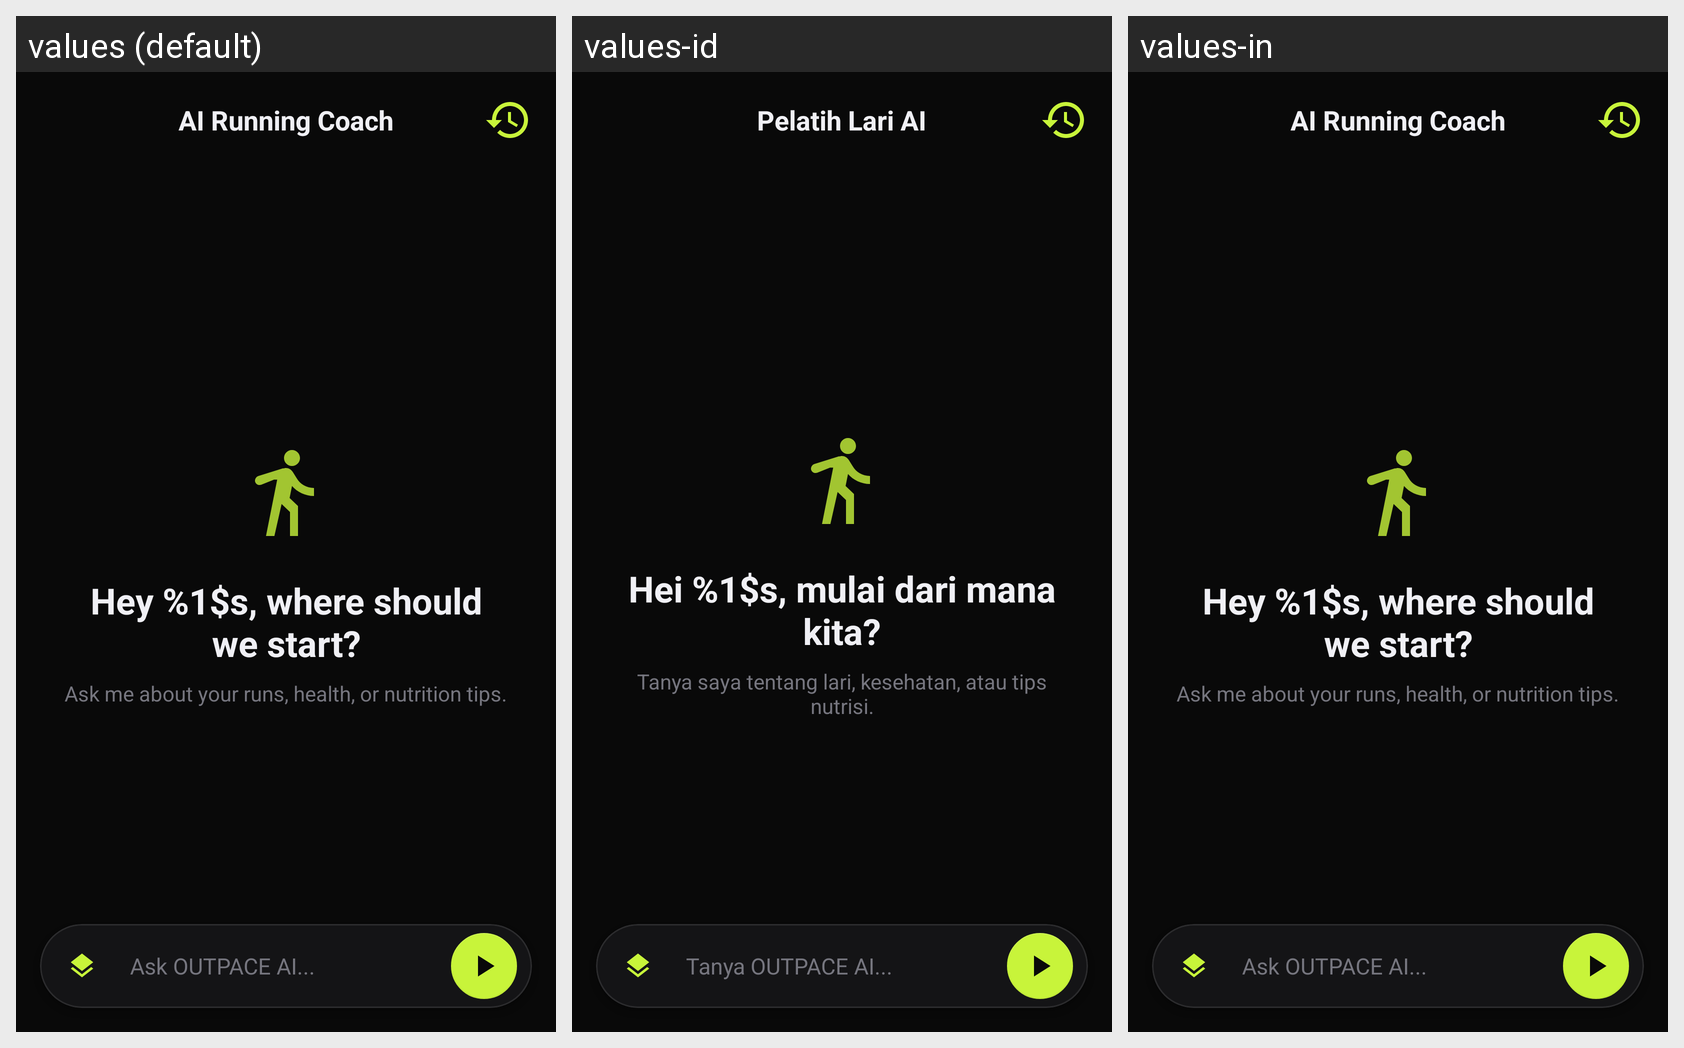

For this localized Android screen grid, give each drawn string resource with its value in every locale shown.
Android screen res/layout/activity_gemini_chat.xml rendered under 3 locales, left to right: values (default), values-id, values-in. Device: Nexus 5 (rendered at 1080×1920; each locale shown at half size, 540×960, under a caption strip naming it); theme Theme.Pace.
Strings drawn on this screen, with the default value and each locale's value (text and hints the layout hard-codes, and strings that could not be matched under every locale, appear in the picture but are not listed):

ai_coach_title
  values: AI Running Coach
  values-id: Pelatih Lari AI
  values-in: AI Running Coach  [not translated; the default value is used]

where_start
  values: Hey %1$s, where should we start?
  values-id: Hei %1$s, mulai dari mana kita?
  values-in: Hey %1$s, where should we start?  [not translated; the default value is used]

ai_intro_desc
  values: Ask me about your runs, health, or nutrition tips.
  values-id: Tanya saya tentang lari, kesehatan, atau tips nutrisi.
  values-in: Ask me about your runs, health, or nutrition tips.  [not translated; the default value is used]

ask_ai_hint
  values: Ask OUTPACE AI...
  values-id: Tanya OUTPACE AI...
  values-in: Ask OUTPACE AI...  [not translated; the default value is used]
